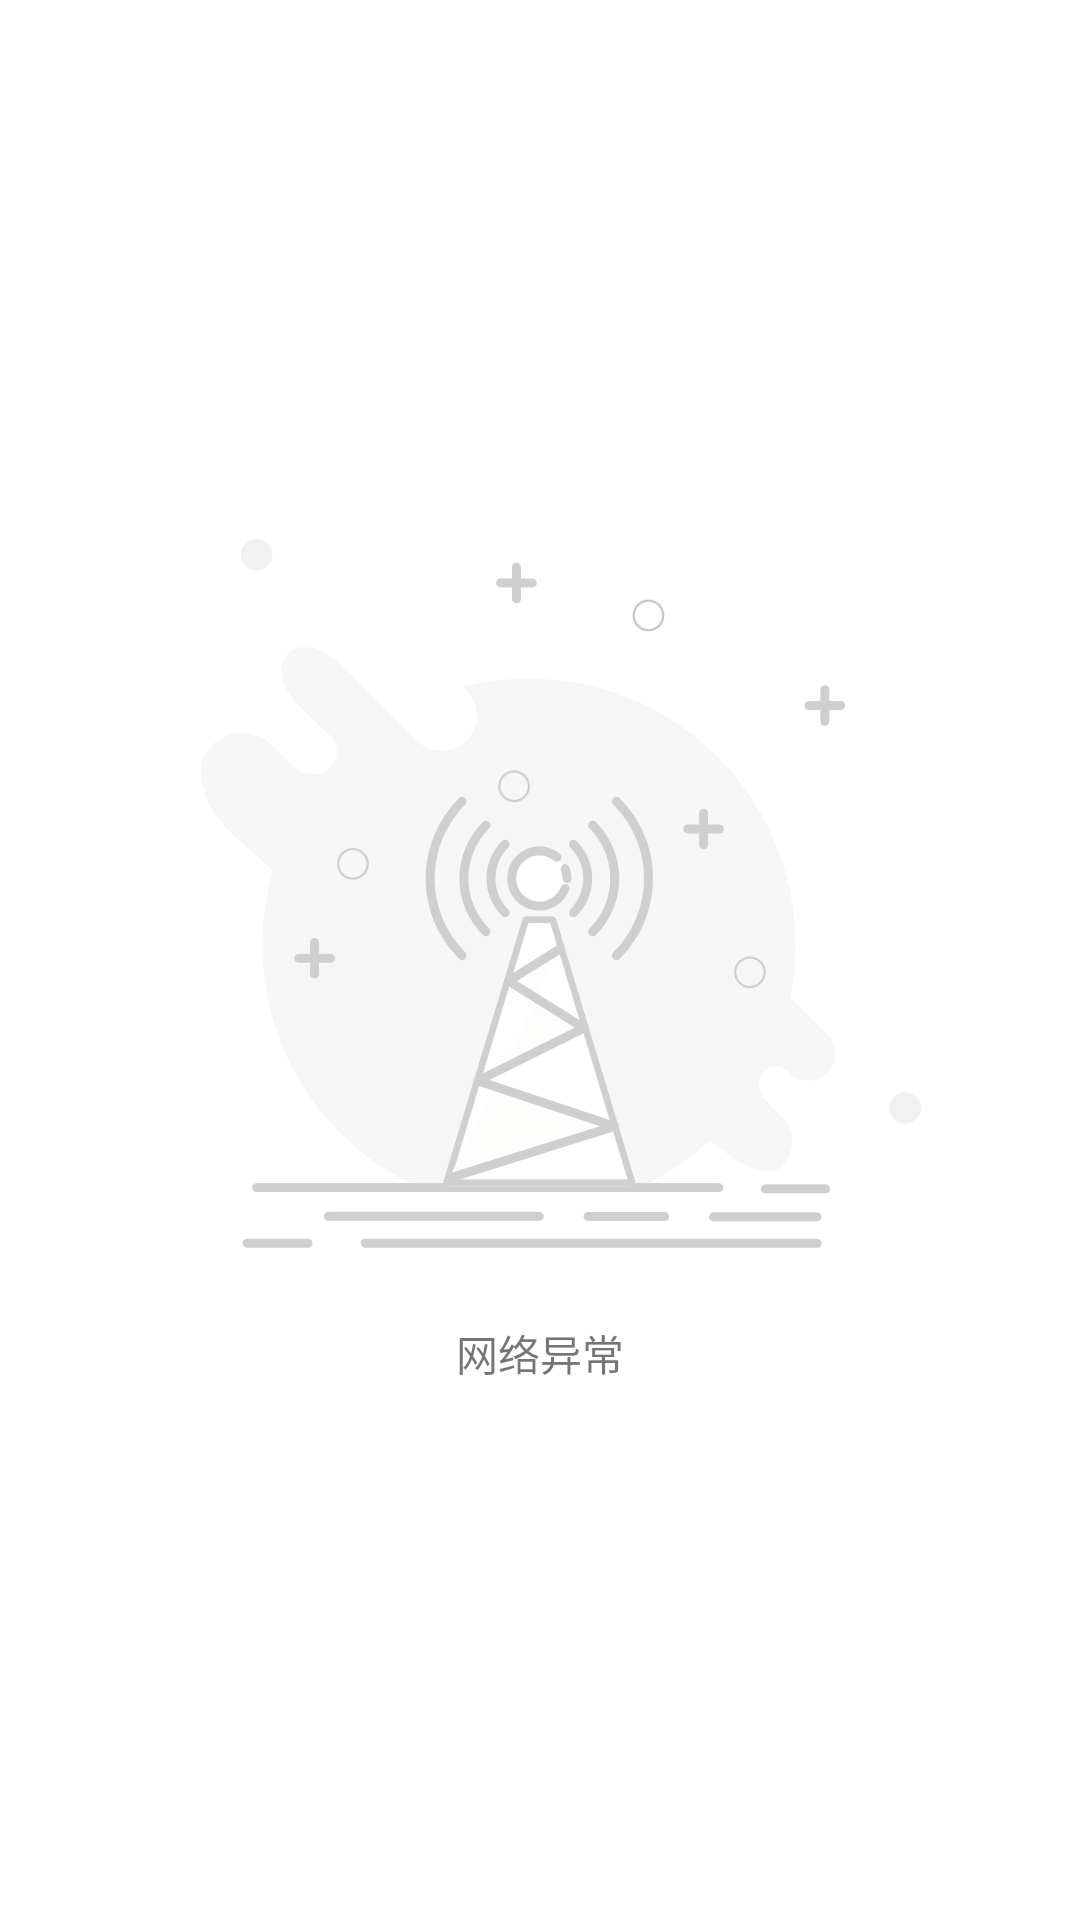

Reconstruct the res/layout file that produces this screen, plus the resources it refers to.
<!-- AndroidManifest.xml: application theme Theme.Androidarchitecture -->
<!-- res/layout/layout_error.xml -->
<?xml version="1.0" encoding="utf-8"?>
<androidx.constraintlayout.widget.ConstraintLayout xmlns:android="http://schemas.android.com/apk/res/android"
    xmlns:app="http://schemas.android.com/apk/res-auto"
    xmlns:tools="http://schemas.android.com/tools"
    android:layout_width="match_parent"
    android:layout_height="match_parent">


    <ImageView
        android:id="@+id/iv"
        android:layout_width="wrap_content"
        android:layout_height="wrap_content"
        android:src="@mipmap/bg_error"
        app:layout_constraintBottom_toTopOf="@+id/msg"
        app:layout_constraintLeft_toLeftOf="parent"
        app:layout_constraintRight_toRightOf="parent"
        app:layout_constraintTop_toTopOf="parent"
        app:layout_constraintVertical_chainStyle="packed" />

    <TextView
        android:id="@+id/msg"
        android:layout_width="wrap_content"
        android:layout_height="wrap_content"
        android:layout_marginTop="24dp"
        android:text="网络异常"
        app:layout_constraintBottom_toBottomOf="parent"
        app:layout_constraintLeft_toLeftOf="parent"
        app:layout_constraintRight_toRightOf="parent"
        app:layout_constraintTop_toBottomOf="@+id/iv"
        tools:layout_editor_absoluteX="177dp" />


</androidx.constraintlayout.widget.ConstraintLayout>
<!-- resources referenced by this layout -->
<resources>
  <!-- mipmap bg_error: png bitmap (mipmap-xxhdpi, 37888 bytes) -->
  <style name="Theme.Androidarchitecture" parent="Theme.MaterialComponents.DayNight.DarkActionBar">
          
          <item name="colorPrimary">@color/purple_500</item>
          <item name="colorPrimaryVariant">@color/purple_700</item>
          <item name="colorOnPrimary">@color/white</item>
          
          <item name="colorSecondary">@color/teal_200</item>
          <item name="colorSecondaryVariant">@color/teal_700</item>
          <item name="colorOnSecondary">@color/black</item>
          
          <item name="android:statusBarColor" tools:targetApi="l">?attr/colorPrimaryVariant</item>
          
      </style>
  <!-- not gathered from this repository: default colours our renderer supplied (Android Studio template values) -->
  <color name="purple_500">#FF6200EE</color>
  <color name="purple_700">#FF3700B3</color>
  <color name="teal_200">#FF03DAC5</color>
  <color name="teal_700">#FF018786</color>
  <color name="black">#FF000000</color>
  <color name="white">#FFFFFFFF</color>
</resources>
